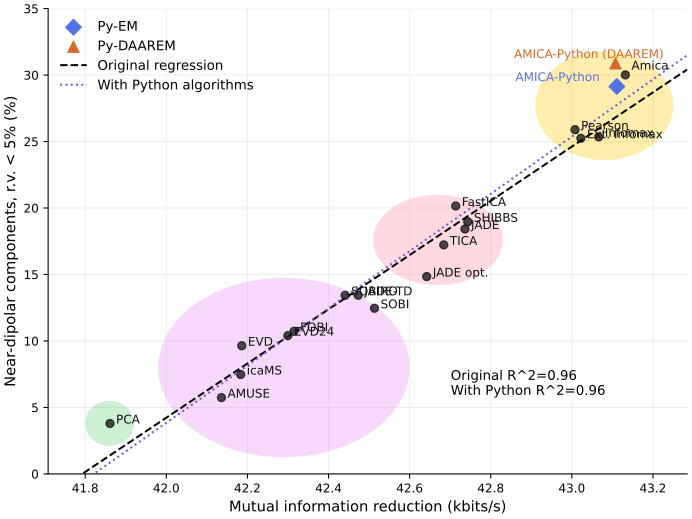

Values plotted in this chart, from the file beside it:
algorithm, mean_mir_raw, mean_mir_kbits_s, rv_below_5_count, rv_below_5_percent, finite_rv_count, n_components_expected, n_datasets
Amica, 119.6, 43.13, 277, 30.01, 923, 923, 13
Py-EM, 119.5, 43.11, 269, 29.14, 922, 923, 13
Py-DAAREM, 119.5, 43.11, 285, 30.88, 922, 923, 13
Ext. Infomax, 119.3, 43.02, 233, 25.24, 888, 923, 13
Pearson, 119.2, 43.01, 239, 25.89, 923, 923, 13
Infomax, 119.4, 43.07, 234, 25.35, 872, 923, 13
SHIBBS, 118.5, 42.74, 175, 18.96, 893, 923, 13
FastICA, 118.4, 42.71, 186, 20.15, 923, 923, 13
JADE, 118.5, 42.74, 170, 18.42, 891, 923, 13
TICA, 118.3, 42.68, 159, 17.23, 886, 923, 13
JADE opt., 118.2, 42.64, 137, 14.84, 894, 923, 13
JADE-TD, 117.8, 42.47, 124, 13.43, 891, 923, 13
FOBI, 117.3, 42.31, 99, 10.73, 900, 923, 13
SOBIRO, 117.7, 42.44, 124, 13.43, 882, 923, 13
EVD24, 117.3, 42.3, 96, 10.4, 894, 923, 13
EVD, 117, 42.19, 89, 9.642, 892, 923, 13
SOBI, 117.9, 42.51, 115, 12.46, 923, 923, 13
icaMS, 117, 42.18, 69, 7.476, 922, 923, 13
AMUSE, 116.8, 42.14, 53, 5.742, 862, 923, 13
PCA, 116.1, 41.86, 35, 3.792, 785, 923, 13
